Run: headless pygame with SDL's dummy video driver; simulated clock (each Clock.tick advances the game by its frame time, no real sleeping); random seed 0; keys injected as events and as key.get_pressed() state; no mouse input.
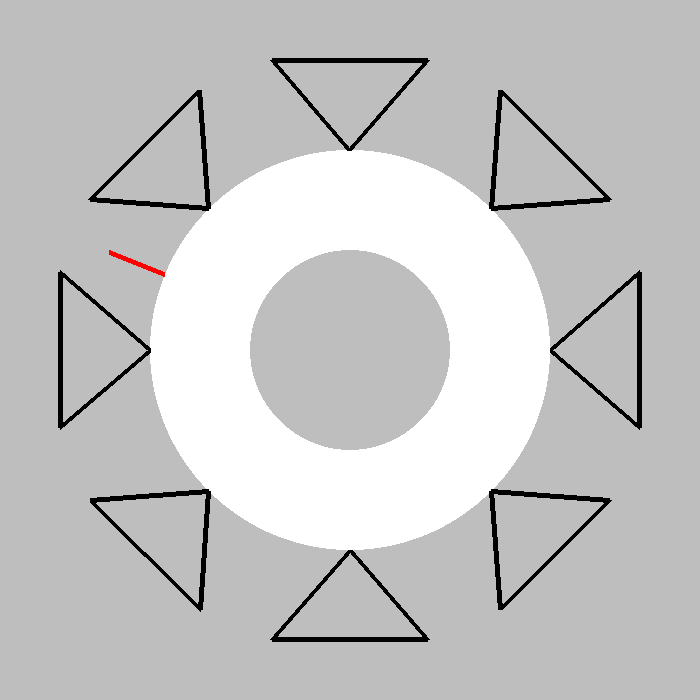
Frame 1 of 4 · flips 1–60 · no input
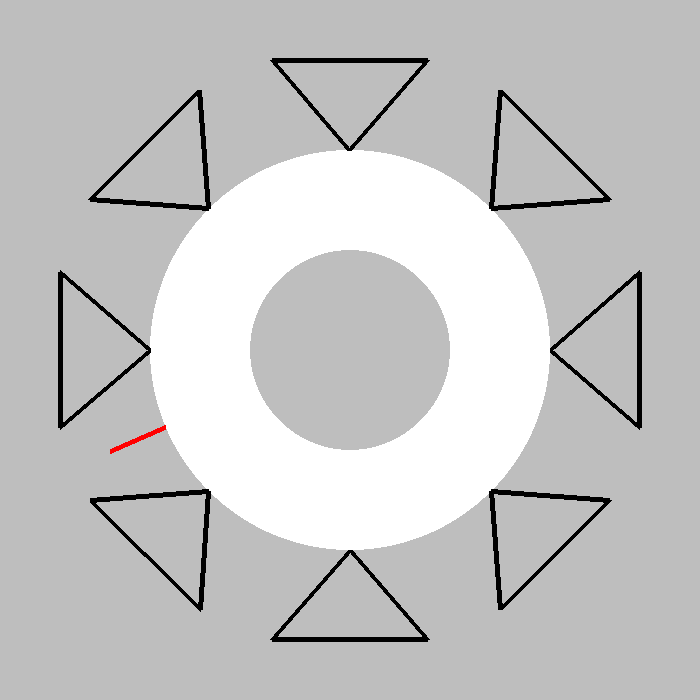
Frame 2 of 4 · flips 61–180 · tapped SPACE, RETURN · held RIGHT (→), D
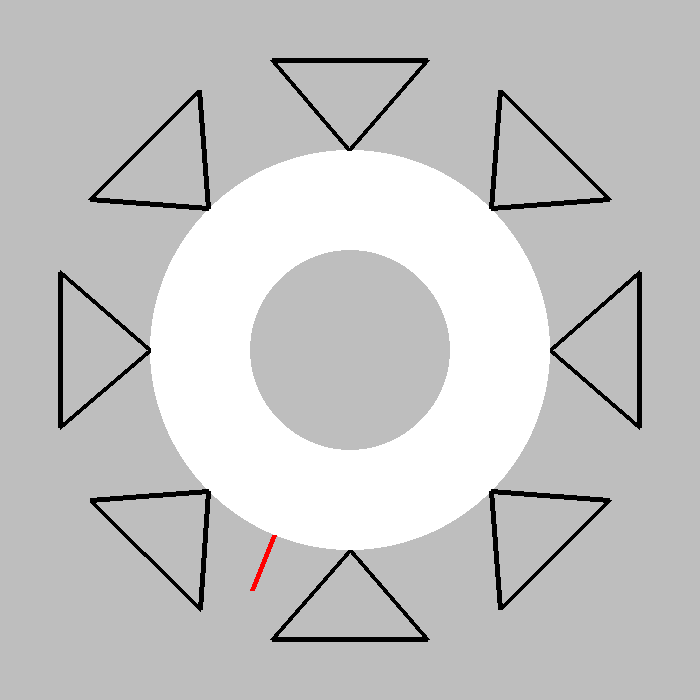
Frame 3 of 4 · flips 181–300 · held DOWN (↓), S
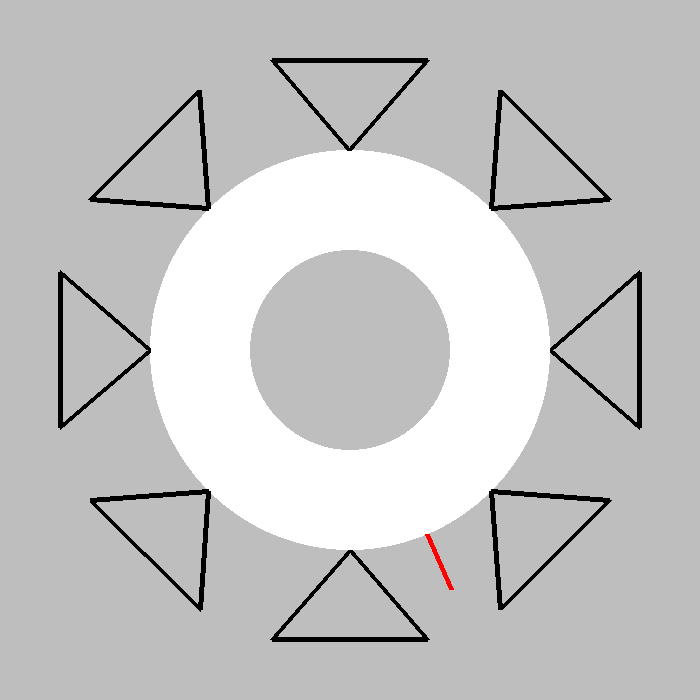
Frame 4 of 4 · flips 301–420 · held LEFT (←), A, UP (↑), W

The pygame program that drew these frames:

from math import radians, sin, cos
from random import randint, seed
import pygame
from pygame.locals import * 
seed(69)

class Slot:
    def __init__(self,radpos,disksize):
        self.color = (0,0,0)
        self.radpos = radpos
        self.disksize = disksize
        self.offset = 100
        self.arrowWidth = 15
        self.direction = 3

    def update(self,speed):
        self.radpos = (self.radpos+speed)%360

        self.offset += self.direction
        self.offset = max(min(self.offset,100),0)



    def draw(self):
        pygame.draw.lines(App.screen, self.color, True, [[App.WIDTH//2 + ((self.disksize*0.5)+self.offset)*cos(radians(self.radpos)), App.HEIGHT//2 + ((self.disksize*0.5)+self.offset)*sin(radians(self.radpos))],
                                                [App.WIDTH//2 + ((self.disksize)+self.offset)*cos(radians(self.radpos+self.arrowWidth)), App.HEIGHT//2 + ((self.disksize)+self.offset)*sin(radians(self.radpos+self.arrowWidth))],
                                                [App.WIDTH//2 + ((self.disksize)+self.offset)*cos(radians(self.radpos-self.arrowWidth)), App.HEIGHT//2 + ((self.disksize)+self.offset)*sin(radians(self.radpos-self.arrowWidth))]],5)

class Disk:

    def __init__(self,size,slots,speed=0,neg=True):
        self.size = size
        self.speedDisk = speed
        self.baseSpeed = 3
        self.speedCursor = self.baseSpeed
        self.direction = 1
        self.cursorPos = 0
        self.color = (255,255,255)
        self.cursorColor = (255,0,0)
        self.neg = neg
        self.nrSlots = slots

        
        self.slots = []
        self.mapSetup()

    def mapSetup(self):
        for i in range(0,360,360//self.nrSlots):
            self.slots.append(Slot(i,disksize=self.size))

    def detectSlot(self):
        for ind,slot in enumerate(self.slots):
            if slot.radpos-slot.arrowWidth <= self.cursorPos <= slot.radpos+slot.arrowWidth: # BUG bij de meest rechter arrow
                return ind
        return None
        
        


    def update(self):
        self.cursorPos = (self.cursorPos + self.direction*self.speedCursor)%360
        locked = 0

        for slot in self.slots:
            slot.update(self.speedDisk)
            if slot.offset == 0:
                locked += 1
        
        self.speedCursor = self.baseSpeed + ((locked+1)/self.nrSlots)*self.baseSpeed
        

    def draw(self):
        pygame.draw.circle(App.screen,self.color,[App.WIDTH//2,App.HEIGHT//2],self.size)
        pygame.draw.circle(App.screen,Color('gray'),[App.WIDTH//2,App.HEIGHT//2],self.size//2)

        for slot in self.slots:
            slot.draw()
        
        # cursor
        pygame.draw.line(App.screen, self.cursorColor, [App.WIDTH//2 + self.size*cos(radians(self.cursorPos)), App.HEIGHT//2 + self.size*sin(radians(self.cursorPos))],
                                                 [App.WIDTH//2 + self.size*1.3*cos(radians(self.cursorPos)), App.HEIGHT//2 + self.size*1.3*sin(radians(self.cursorPos))],5)


class App:

    def __init__(self):
        """Initialize pygame and the application."""
        pygame.init()
        flags = RESIZABLE
        App.WIDTH = 700
        App.HEIGHT = 700
        App.screen = pygame.display.set_mode((App.WIDTH, App.HEIGHT), flags)
        App.clock = pygame.time.Clock()

        App.disk = Disk(size=200,slots=8)
        
        App.running = True


    def run(self):
        """Run the main event loop."""
        while App.running:
            for event in pygame.event.get():
                if event.type == QUIT:
                    App.running = False
                elif event.type == pygame.KEYDOWN:
                    if event.key == pygame.K_SPACE:
                        if App.disk.neg:
                            App.disk.direction = -App.disk.direction
                        
                        foundslot = App.disk.detectSlot()
                        if foundslot != None:
                            App.disk.slots[foundslot].direction *= -1

            App.screen.fill(Color('gray'))

            # Update
            self.disk.update()

            # Draw disks
            self.disk.draw()
            
            # current slot
            curslot = App.disk.detectSlot()
            if curslot != None:
                App.disk.slots[curslot].color = (255,255,0)
                App.disk.slots[curslot].draw()
                App.disk.slots[curslot].color = (0,0,0)


            pygame.display.update()
            self.clock.tick(30)

        pygame.quit()

if __name__ == '__main__':
    App().run()
